Run: headless pygame with SDL's dummy video driver; simulated clock (each Clock.tick advances the game by its frame time, no real sleeping); random seed 0; keys injected as events and as key.get_pressed() state; mouse plan: one left click at the window centre at the start of phase 2, then a move to the lower-right quarter at the start of phase 3.
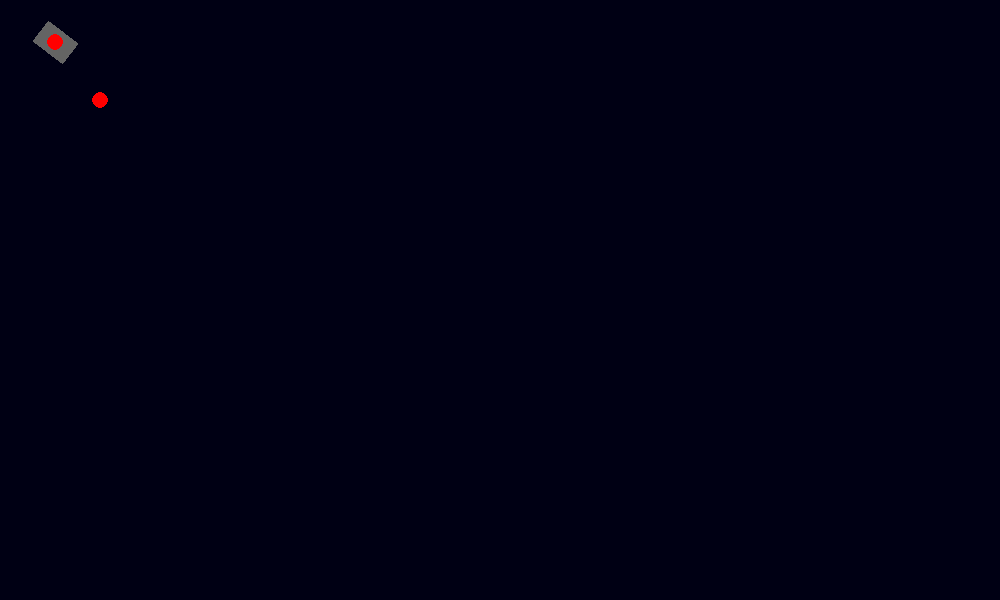
Frame 1 of 4 · flips 1–60 · no input
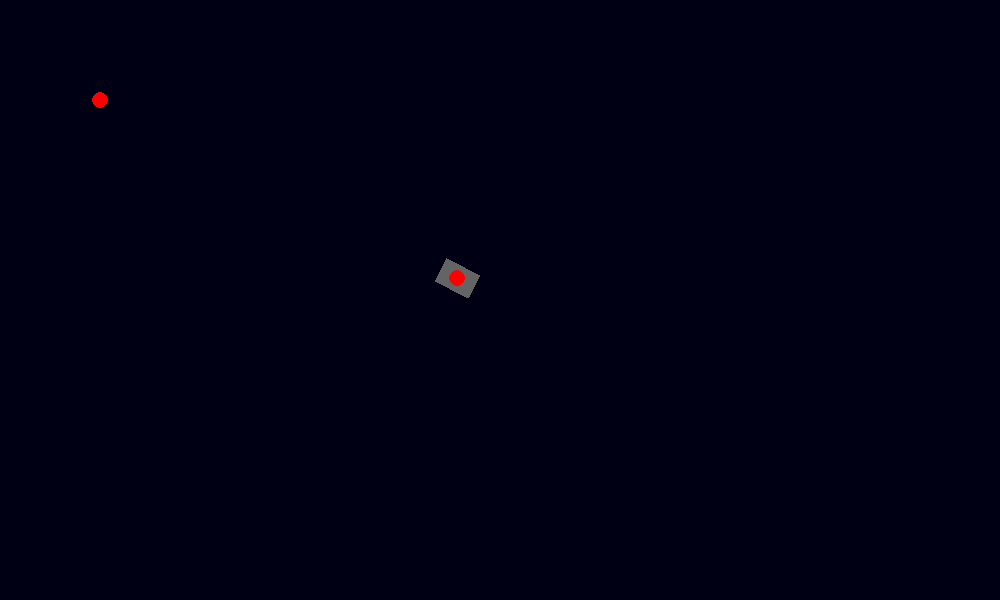
Frame 2 of 4 · flips 61–180 · clicked the window centre · tapped SPACE, RETURN · held RIGHT (→), D
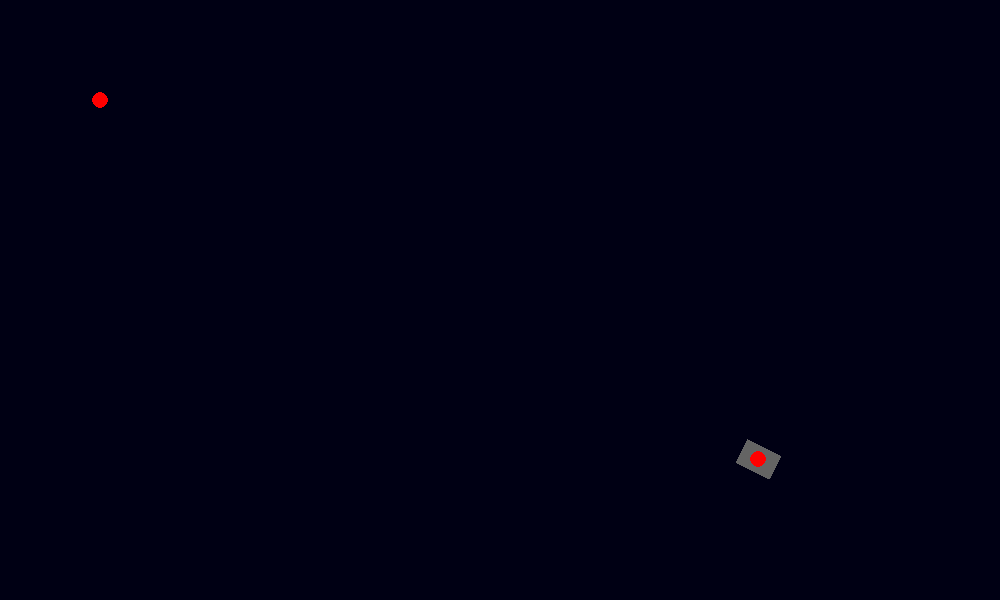
Frame 3 of 4 · flips 181–300 · moved the mouse to the lower-right quarter · held DOWN (↓), S
Frame 4 of 4 · flips 301–420 · held LEFT (←), A, UP (↑), W · screen unchanged from frame 3, image omitted

The pygame program that drew these frames:

import pygame

from pygame.locals import *

class Tankbody(pygame.sprite.Sprite):
    def __init__(self):
        super().__init__()
        self.image = pygame.Surface((26, 38))
        self.image.fill((100, 100, 100))
        self.image.set_colorkey((0, 0, 0))
        self.org_image = self.image.copy()
        self.angle = 0
        self.direction = pygame.Vector2(1, 0)
        self.rect = self.image.get_rect(center=(500, 300))
        self.pos = pygame.Vector2(self.rect.center)
        print(len(self.groups()))
        self.booTanktower = True
        #self.groups()[0].add(Tanktower(self.rect.center, self.direction.normalize()))


    def update(self, events, dt):
        #加入炮塔
        while self.booTanktower:
            self.groups()[0].add(Tanktower(self.rect.center, self.direction.normalize()))
            self.booTanktower = False

        #这是坦克和鼠标的极坐标差
        tankMousediff = pygame.mouse.get_pos() - pygame.Vector2(self.rect.center)
        tmDistance, tmTangle = pygame.math.Vector2.as_polar(tankMousediff)

        for e in events:
            #print("GGG:"+str(len(self.groups()[0])))
            if e.type ==  pygame.MOUSEBUTTONDOWN:
                self.groups()[0].add(Tankshell(self.rect.center, self.direction.normalize()))


        self.image = pygame.transform.rotate(self.org_image, -tmTangle + 90)
        self.direction = pygame.Vector2(1, 0).rotate(tmTangle)
        self.rect = self.image.get_rect(center=self.rect.center)


        if self.rect.left < 0:
            self.rect.left = 0
        elif self.rect.right > 1000:
            self.rect.right = 1000
        if self.rect.top <= 0:
            self.rect.top = 0
        elif self.rect.bottom >= 600:
            self.rect.bottom = 600


        xDistance = (pygame.mouse.get_pos()[0] - self.rect.x)/20
        yDistance = (pygame.mouse.get_pos()[1] - self.rect.y)/20

        pygame.time.Clock().tick(60)
        if tmDistance > 50:
            self.rect.move_ip(xDistance,yDistance)


class Tankshell(pygame.sprite.Sprite):
    def __init__(self, pos, direction):
        super().__init__()
        self.image = pygame.Surface((8, 8))
        self.image.fill((0, 0, 0))
        self.image.set_colorkey((0, 0, 0))
        pygame.draw.circle(self.image, pygame.Color('orange'), (4, 4), 4)
        self.rect = self.image.get_rect(center=pos)
        self.direction = direction
        self.pos = pygame.Vector2(self.rect.center)

    def update(self, events, dt):
        self.pos += self.direction * dt
        self.rect.center = self.pos
        if not pygame.display.get_surface().get_rect().contains(self.rect):
            self.kill()

class Tanktower(pygame.sprite.Sprite):
    def __init__(self, pos, direction):
        super().__init__()
        self.image = pygame.Surface((16, 16))
        self.image.fill((0, 0, 0))
        self.image.set_colorkey((0, 0, 0))
        pygame.draw.circle(self.image, pygame.Color('red'), (8, 8), 8)
        self.rect = self.image.get_rect(center=pos)
        self.direction = direction
        self.pos = pygame.Vector2(self.rect.center)

    def update(self, events, dt):
        self.pos = sprites.sprites()[0].rect.center
        #for i in self.groups().sprites:
        #print(len(sprites.sprites()[0]))
        self.rect.center = self.pos

class Target(pygame.sprite.Sprite):
    def __init__(self):
        super().__init__()
        self.image = pygame.Surface((16, 16))
        self.image.fill((0, 0, 0))
        self.image.set_colorkey((0, 0, 0))
        pygame.draw.circle(self.image, pygame.Color('red'), (8, 8), 8)
        self.rect = self.image.get_rect(center=(100,100))
        self.pos = pygame.Vector2(self.rect.center)

    def update(self):
        self.rect.center = self.pos

pygame.init()
screen = pygame.display.set_mode((1000, 600))

background = pygame.Surface(screen.get_size())
background.fill((0, 0, 20))

sprites = pygame.sprite.Group(Tankbody())

targetSpr = pygame.sprite.Group((Target()))

clock = pygame.time.Clock()
dt = 0

running = True

while running:
    events = pygame.event.get()
    for event in events:
        if event.type == KEYDOWN:
            if event.key == K_ESCAPE:
                running = False
        elif event.type == QUIT:
            running = False

    dt = clock.tick(90)
    screen.blit(background, (0, 0))

    sprites.update(events, dt)
    sprites.draw(screen)

    targetSpr.draw(screen)

    #pygame.display.update()

    pygame.display.flip()
